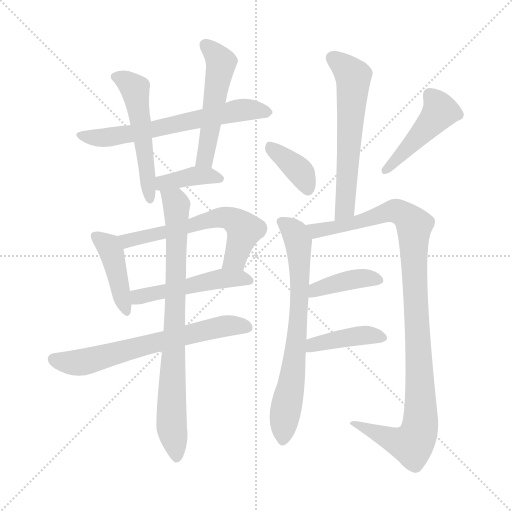
t = 0.00 s
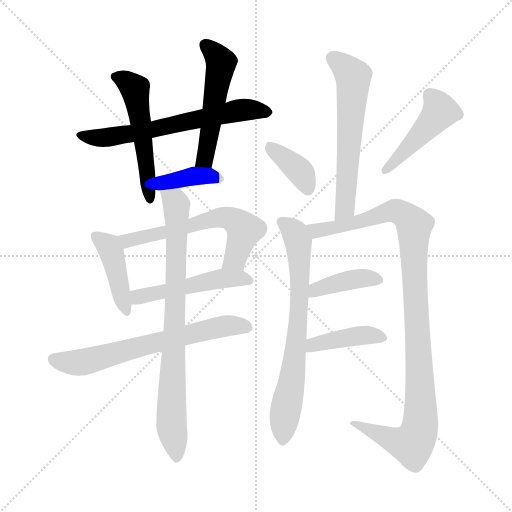
t = 2.27 s
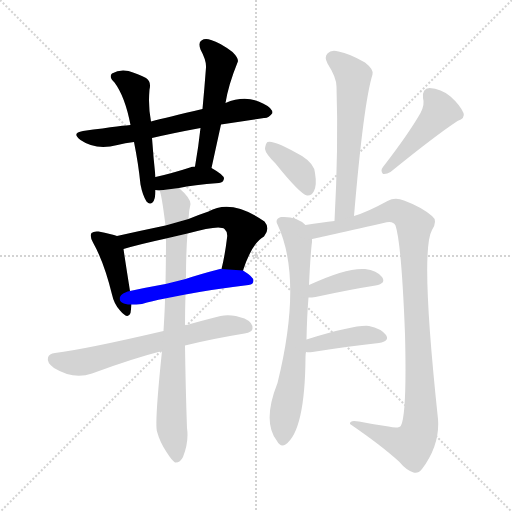
t = 4.53 s
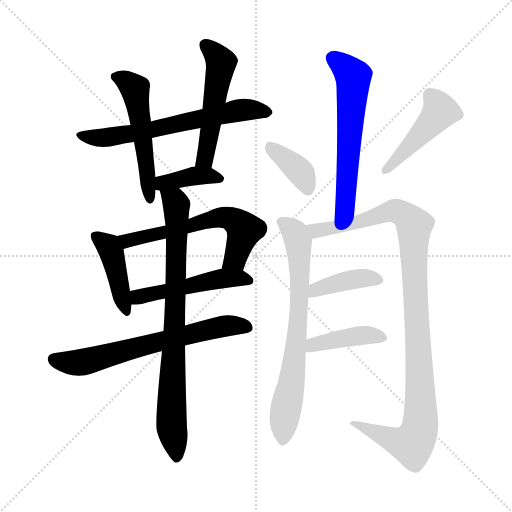
t = 6.80 s
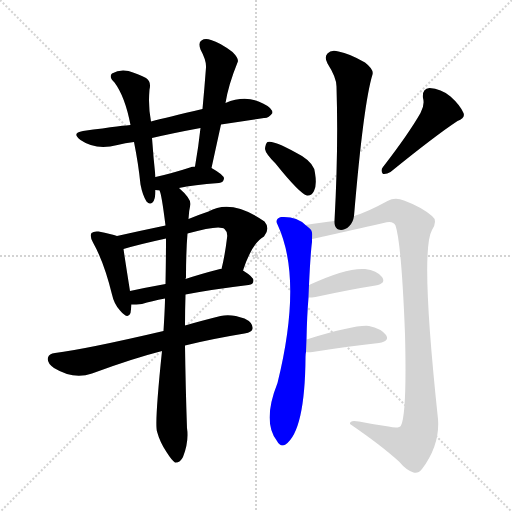
t = 9.06 s
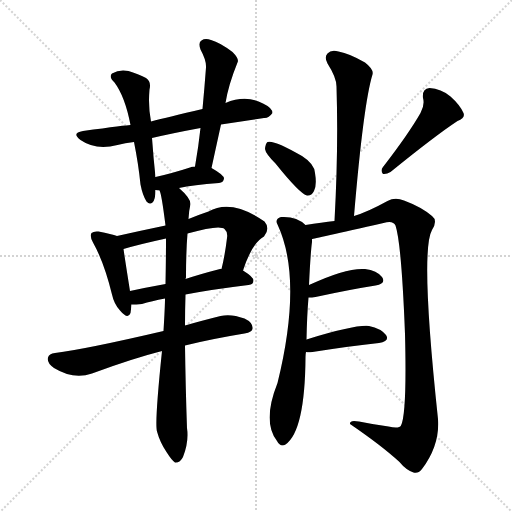
t = 11.33 s

The animated SVG that drew these frames (rendered in a browser with its animation timeline set to each time). Animation: 16 CSS @keyframes rules; one cycle of 11.33 s.

<svg version="1.1" viewBox="0 0 1024 1024" xmlns="http://www.w3.org/2000/svg">
  <g stroke="lightgray" stroke-dasharray="1,1" stroke-width="1" transform="scale(4, 4)">
    <line x1="0" y1="0" x2="256" y2="256"></line>
    <line x1="256" y1="0" x2="0" y2="256"></line>
    <line x1="128" y1="0" x2="128" y2="256"></line>
    <line x1="0" y1="128" x2="256" y2="128"></line>
  </g>
<g transform="scale(1, -1) translate(0, -900)">
   <style type="text/css">
    @keyframes keyframes0 {
      from {
       stroke: blue;
       stroke-dashoffset: 636;
       stroke-width: 128;
       }
       67% {
       animation-timing-function: step-end;
       stroke: blue;
       stroke-dashoffset: 0;
       stroke-width: 128;
       }
       to {
       stroke: black;
       stroke-width: 1024;
       }
       }
       #make-me-a-hanzi-animation-0 {
         animation: keyframes0 0.767578s both;
         animation-delay: 0.000000s;
         animation-timing-function: linear;
       }
    @keyframes keyframes1 {
      from {
       stroke: blue;
       stroke-dashoffset: 521;
       stroke-width: 128;
       }
       63% {
       animation-timing-function: step-end;
       stroke: blue;
       stroke-dashoffset: 0;
       stroke-width: 128;
       }
       to {
       stroke: black;
       stroke-width: 1024;
       }
       }
       #make-me-a-hanzi-animation-1 {
         animation: keyframes1 0.673991s both;
         animation-delay: 0.767578s;
         animation-timing-function: linear;
       }
    @keyframes keyframes2 {
      from {
       stroke: blue;
       stroke-dashoffset: 514;
       stroke-width: 128;
       }
       63% {
       animation-timing-function: step-end;
       stroke: blue;
       stroke-dashoffset: 0;
       stroke-width: 128;
       }
       to {
       stroke: black;
       stroke-width: 1024;
       }
       }
       #make-me-a-hanzi-animation-2 {
         animation: keyframes2 0.668294s both;
         animation-delay: 1.441569s;
         animation-timing-function: linear;
       }
    @keyframes keyframes3 {
      from {
       stroke: blue;
       stroke-dashoffset: 386;
       stroke-width: 128;
       }
       56% {
       animation-timing-function: step-end;
       stroke: blue;
       stroke-dashoffset: 0;
       stroke-width: 128;
       }
       to {
       stroke: black;
       stroke-width: 1024;
       }
       }
       #make-me-a-hanzi-animation-3 {
         animation: keyframes3 0.564128s both;
         animation-delay: 2.109863s;
         animation-timing-function: linear;
       }
    @keyframes keyframes4 {
      from {
       stroke: blue;
       stroke-dashoffset: 422;
       stroke-width: 128;
       }
       58% {
       animation-timing-function: step-end;
       stroke: blue;
       stroke-dashoffset: 0;
       stroke-width: 128;
       }
       to {
       stroke: black;
       stroke-width: 1024;
       }
       }
       #make-me-a-hanzi-animation-4 {
         animation: keyframes4 0.593424s both;
         animation-delay: 2.673991s;
         animation-timing-function: linear;
       }
    @keyframes keyframes5 {
      from {
       stroke: blue;
       stroke-dashoffset: 602;
       stroke-width: 128;
       }
       66% {
       animation-timing-function: step-end;
       stroke: blue;
       stroke-dashoffset: 0;
       stroke-width: 128;
       }
       to {
       stroke: black;
       stroke-width: 1024;
       }
       }
       #make-me-a-hanzi-animation-5 {
         animation: keyframes5 0.739909s both;
         animation-delay: 3.267415s;
         animation-timing-function: linear;
       }
    @keyframes keyframes6 {
      from {
       stroke: blue;
       stroke-dashoffset: 493;
       stroke-width: 128;
       }
       62% {
       animation-timing-function: step-end;
       stroke: blue;
       stroke-dashoffset: 0;
       stroke-width: 128;
       }
       to {
       stroke: black;
       stroke-width: 1024;
       }
       }
       #make-me-a-hanzi-animation-6 {
         animation: keyframes6 0.651204s both;
         animation-delay: 4.007324s;
         animation-timing-function: linear;
       }
    @keyframes keyframes7 {
      from {
       stroke: blue;
       stroke-dashoffset: 652;
       stroke-width: 128;
       }
       68% {
       animation-timing-function: step-end;
       stroke: blue;
       stroke-dashoffset: 0;
       stroke-width: 128;
       }
       to {
       stroke: black;
       stroke-width: 1024;
       }
       }
       #make-me-a-hanzi-animation-7 {
         animation: keyframes7 0.780599s both;
         animation-delay: 4.658529s;
         animation-timing-function: linear;
       }
    @keyframes keyframes8 {
      from {
       stroke: blue;
       stroke-dashoffset: 802;
       stroke-width: 128;
       }
       72% {
       animation-timing-function: step-end;
       stroke: blue;
       stroke-dashoffset: 0;
       stroke-width: 128;
       }
       to {
       stroke: black;
       stroke-width: 1024;
       }
       }
       #make-me-a-hanzi-animation-8 {
         animation: keyframes8 0.902669s both;
         animation-delay: 5.439128s;
         animation-timing-function: linear;
       }
    @keyframes keyframes9 {
      from {
       stroke: blue;
       stroke-dashoffset: 598;
       stroke-width: 128;
       }
       66% {
       animation-timing-function: step-end;
       stroke: blue;
       stroke-dashoffset: 0;
       stroke-width: 128;
       }
       to {
       stroke: black;
       stroke-width: 1024;
       }
       }
       #make-me-a-hanzi-animation-9 {
         animation: keyframes9 0.736654s both;
         animation-delay: 6.341797s;
         animation-timing-function: linear;
       }
    @keyframes keyframes10 {
      from {
       stroke: blue;
       stroke-dashoffset: 375;
       stroke-width: 128;
       }
       55% {
       animation-timing-function: step-end;
       stroke: blue;
       stroke-dashoffset: 0;
       stroke-width: 128;
       }
       to {
       stroke: black;
       stroke-width: 1024;
       }
       }
       #make-me-a-hanzi-animation-10 {
         animation: keyframes10 0.555176s both;
         animation-delay: 7.078451s;
         animation-timing-function: linear;
       }
    @keyframes keyframes11 {
      from {
       stroke: blue;
       stroke-dashoffset: 454;
       stroke-width: 128;
       }
       60% {
       animation-timing-function: step-end;
       stroke: blue;
       stroke-dashoffset: 0;
       stroke-width: 128;
       }
       to {
       stroke: black;
       stroke-width: 1024;
       }
       }
       #make-me-a-hanzi-animation-11 {
         animation: keyframes11 0.619466s both;
         animation-delay: 7.633626s;
         animation-timing-function: linear;
       }
    @keyframes keyframes12 {
      from {
       stroke: blue;
       stroke-dashoffset: 708;
       stroke-width: 128;
       }
       70% {
       animation-timing-function: step-end;
       stroke: blue;
       stroke-dashoffset: 0;
       stroke-width: 128;
       }
       to {
       stroke: black;
       stroke-width: 1024;
       }
       }
       #make-me-a-hanzi-animation-12 {
         animation: keyframes12 0.826172s both;
         animation-delay: 8.253092s;
         animation-timing-function: linear;
       }
    @keyframes keyframes13 {
      from {
       stroke: blue;
       stroke-dashoffset: 1042;
       stroke-width: 128;
       }
       77% {
       animation-timing-function: step-end;
       stroke: blue;
       stroke-dashoffset: 0;
       stroke-width: 128;
       }
       to {
       stroke: black;
       stroke-width: 1024;
       }
       }
       #make-me-a-hanzi-animation-13 {
         animation: keyframes13 1.097982s both;
         animation-delay: 9.079264s;
         animation-timing-function: linear;
       }
    @keyframes keyframes14 {
      from {
       stroke: blue;
       stroke-dashoffset: 395;
       stroke-width: 128;
       }
       56% {
       animation-timing-function: step-end;
       stroke: blue;
       stroke-dashoffset: 0;
       stroke-width: 128;
       }
       to {
       stroke: black;
       stroke-width: 1024;
       }
       }
       #make-me-a-hanzi-animation-14 {
         animation: keyframes14 0.571452s both;
         animation-delay: 10.177246s;
         animation-timing-function: linear;
       }
    @keyframes keyframes15 {
      from {
       stroke: blue;
       stroke-dashoffset: 406;
       stroke-width: 128;
       }
       57% {
       animation-timing-function: step-end;
       stroke: blue;
       stroke-dashoffset: 0;
       stroke-width: 128;
       }
       to {
       stroke: black;
       stroke-width: 1024;
       }
       }
       #make-me-a-hanzi-animation-15 {
         animation: keyframes15 0.580404s both;
         animation-delay: 10.748698s;
         animation-timing-function: linear;
       }
</style>
<path d="M 442.0 651.0 Q 488.0 658.0 528.0 664.0 Q 537.0 663.0 545.0 674.0 Q 545.0 684.0 526.0 693.0 Q 492.0 711.0 451.0 694.0 L 405.0 682.0 Q 336.0 666.0 302.0 657.0 L 261.0 650.0 Q 254.0 650.0 166.0 638.0 Q 142.0 634.0 161.0 620.0 Q 191.0 599.0 235.0 610.0 Q 250.0 614.0 268.0 616.0 L 304.0 624.0 Q 347.0 634.0 401.0 644.0 L 442.0 651.0 Z" fill="lightgray"></path> 
<path d="M 302.0 657.0 Q 296.0 687.0 299.0 721.0 Q 303.0 737.0 292.0 744.0 Q 279.0 751.0 257.0 758.0 Q 239.0 762.0 224.0 753.0 Q 217.0 746.0 229.0 735.0 Q 250.0 707.0 261.0 650.0 L 268.0 616.0 Q 277.0 571.0 281.0 531.0 Q 285.0 510.0 293.0 497.0 Q 299.0 490.0 305.0 495.0 Q 311.0 501.0 311.0 520.0 L 311.0 546.0 Q 307.0 582.0 304.0 624.0 L 302.0 657.0 Z" fill="lightgray"></path> 
<path d="M 423.0 564.0 Q 433.0 610.0 442.0 651.0 L 451.0 694.0 Q 457.0 731.0 475.0 775.0 Q 479.0 782.0 465.0 796.0 Q 440.0 815.0 422.0 820.0 Q 410.0 824.0 403.0 819.0 Q 396.0 815.0 401.0 801.0 Q 413.0 779.0 412.0 765.0 Q 409.0 725.0 405.0 682.0 L 401.0 644.0 Q 397.0 607.0 390.0 567.0 C 385.0 537.0 417.0 535.0 423.0 564.0 Z" fill="lightgray"></path> 
<path d="M 358.0 524.0 Q 386.0 530.0 438.0 534.0 Q 447.0 535.0 448.0 543.0 Q 448.0 550.0 423.0 564.0 L 390.0 567.0 Q 383.0 567.0 380.0 565.0 Q 343.0 553.0 311.0 546.0 C 282.0 539.0 281.0 525.0 311.0 520.0 Q 314.0 520.0 316.0 519.0 Q 317.0 519.0 319.0 519.0 L 358.0 524.0 Z" fill="lightgray"></path> 
<path d="M 234.0 428.0 Q 224.0 432.0 197.0 437.0 Q 187.0 438.0 183.0 434.0 Q 179.0 428.0 186.0 415.0 Q 208.0 376.0 224.0 311.0 Q 228.0 292.0 240.0 279.0 Q 256.0 260.0 261.0 274.0 Q 262.0 281.0 263.0 291.0 L 260.0 318.0 Q 250.0 381.0 247.0 402.0 C 244.0 425.0 244.0 425.0 234.0 428.0 Z" fill="lightgray"></path> 
<path d="M 486.0 359.0 Q 504.0 414.0 528.0 427.0 Q 541.0 443.0 529.0 457.0 Q 463.0 503.0 417.0 477.0 Q 396.0 470.0 377.0 462.0 L 331.0 449.0 Q 283.0 439.0 234.0 428.0 C 205.0 421.0 218.0 394.0 247.0 402.0 Q 277.0 411.0 332.0 423.0 L 375.0 433.0 Q 439.0 451.0 449.0 442.0 Q 456.0 436.0 454.0 424.0 Q 450.0 390.0 443.0 362.0 C 436.0 333.0 476.0 331.0 486.0 359.0 Z" fill="lightgray"></path> 
<path d="M 371.0 311.0 Q 423.0 321.0 497.0 330.0 Q 507.0 331.0 507.0 339.0 Q 507.0 346.0 486.0 359.0 L 443.0 362.0 Q 442.0 363.0 440.0 362.0 Q 401.0 352.0 371.0 342.0 L 331.0 332.0 Q 292.0 325.0 260.0 318.0 C 231.0 312.0 233.0 290.0 263.0 291.0 Q 272.0 291.0 284.0 292.0 Q 303.0 298.0 330.0 303.0 L 371.0 311.0 Z" fill="lightgray"></path> 
<path d="M 370.0 209.0 Q 422.0 222.0 489.0 233.0 Q 505.0 236.0 505.0 243.0 Q 506.0 255.0 489.0 263.0 Q 462.0 273.0 441.0 268.0 Q 401.0 258.0 370.0 249.0 L 327.0 238.0 Q 173.0 202.0 110.0 194.0 Q 98.0 193.0 96.0 185.0 Q 93.0 175.0 108.0 164.0 Q 147.0 140.0 184.0 153.0 Q 265.0 183.0 324.0 198.0 L 370.0 209.0 Z" fill="lightgray"></path> 
<path d="M 370.0 249.0 Q 370.0 280.0 371.0 311.0 L 371.0 342.0 Q 371.0 343.0 372.0 345.0 Q 372.0 397.0 375.0 433.0 L 377.0 462.0 Q 378.0 480.0 381.0 492.0 Q 381.0 504.0 358.0 524.0 C 336.0 545.0 312.0 548.0 319.0 519.0 Q 323.0 513.0 331.0 449.0 L 332.0 423.0 Q 332.0 383.0 331.0 332.0 L 330.0 303.0 Q 330.0 288.0 327.0 238.0 L 324.0 198.0 Q 309.0 54.0 314.0 37.0 Q 320.0 15.0 333.0 -4.0 Q 343.0 -20.0 350.0 -25.0 Q 360.0 -26.0 366.0 -14.0 Q 378.0 16.0 374.0 44.0 Q 371.0 131.0 370.0 209.0 L 370.0 249.0 Z" fill="lightgray"></path> 
<path d="M 708.0 468.0 Q 727.0 693.0 745.0 751.0 Q 748.0 761.0 730.0 775.0 Q 699.0 793.0 677.0 797.0 Q 662.0 801.0 655.0 793.0 Q 648.0 786.0 655.0 773.0 Q 673.0 745.0 673.0 727.0 Q 677.0 603.0 669.0 458.0 C 667.0 428.0 705.0 438.0 708.0 468.0 Z" fill="lightgray"></path> 
<path d="M 551.0 573.0 Q 600.0 512.0 614.0 509.0 Q 623.0 508.0 628.0 518.0 Q 634.0 530.0 630.0 554.0 Q 629.0 572.0 604.0 588.0 Q 547.0 621.0 535.0 616.0 Q 531.0 613.0 530.0 602.0 Q 531.0 593.0 551.0 573.0 Z" fill="lightgray"></path> 
<path d="M 841.0 674.0 Q 817.0 632.0 766.0 566.0 Q 760.0 559.0 766.0 552.0 Q 773.0 551.0 781.0 556.0 Q 871.0 629.0 915.0 658.0 Q 931.0 664.0 927.0 674.0 Q 920.0 690.0 901.0 707.0 Q 882.0 723.0 859.0 724.0 Q 844.0 723.0 846.0 704.0 Q 850.0 691.0 841.0 674.0 Z" fill="lightgray"></path> 
<path d="M 613.0 221.0 Q 614.0 270.0 617.0 305.0 L 618.0 330.0 Q 621.0 394.0 624.0 416.0 Q 624.0 420.0 624.0 422.0 C 625.0 439.0 625.0 439.0 611.0 450.0 Q 593.0 468.0 562.0 466.0 Q 549.0 462.0 555.0 451.0 Q 606.0 342.0 555.0 134.0 Q 524.0 56.0 554.0 18.0 Q 561.0 5.0 571.0 11.0 Q 610.0 38.0 611.0 186.0 Q 611.0 192.0 612.0 196.0 L 613.0 221.0 Z" fill="lightgray"></path> 
<path d="M 624.0 422.0 Q 625.0 422.0 767.0 454.0 Q 786.0 460.0 791.0 449.0 Q 803.0 413.0 810.0 232.0 Q 814.0 73.0 802.0 49.0 Q 798.0 42.0 777.0 47.0 Q 747.0 51.0 718.0 57.0 Q 699.0 61.0 700.0 52.0 Q 763.0 9.0 799.0 -24.0 Q 812.0 -40.0 827.0 -45.0 Q 836.0 -48.0 844.0 -38.0 Q 880.0 10.0 876.0 62.0 Q 840.0 398.0 864.0 440.0 Q 876.0 459.0 864.0 468.0 Q 843.0 486.0 808.0 499.0 Q 790.0 506.0 775.0 498.0 Q 735.0 476.0 708.0 468.0 L 669.0 458.0 Q 644.0 455.0 611.0 450.0 C 581.0 446.0 595.0 416.0 624.0 422.0 Z" fill="lightgray"></path> 
<path d="M 617.0 305.0 Q 624.0 305.0 631.0 306.0 Q 700.0 321.0 751.0 329.0 Q 773.0 333.0 764.0 346.0 Q 754.0 359.0 730.0 362.0 Q 693.0 365.0 618.0 330.0 C 591.0 317.0 587.0 304.0 617.0 305.0 Z" fill="lightgray"></path> 
<path d="M 612.0 196.0 Q 616.0 195.0 625.0 196.0 Q 701.0 208.0 758.0 214.0 Q 780.0 218.0 772.0 230.0 Q 762.0 243.0 738.0 248.0 Q 711.0 251.0 613.0 221.0 C 584.0 212.0 582.0 199.0 612.0 196.0 Z" fill="lightgray"></path> 
      <clipPath id="make-me-a-hanzi-clip-0">
      <path d="M 442.0 651.0 Q 488.0 658.0 528.0 664.0 Q 537.0 663.0 545.0 674.0 Q 545.0 684.0 526.0 693.0 Q 492.0 711.0 451.0 694.0 L 405.0 682.0 Q 336.0 666.0 302.0 657.0 L 261.0 650.0 Q 254.0 650.0 166.0 638.0 Q 142.0 634.0 161.0 620.0 Q 191.0 599.0 235.0 610.0 Q 250.0 614.0 268.0 616.0 L 304.0 624.0 Q 347.0 634.0 401.0 644.0 L 442.0 651.0 Z" fill="lightgray"></path>
      </clipPath>
      <path clip-path="url(#make-me-a-hanzi-clip-0)" d="M 162.0 629.0 L 223.0 626.0 L 490.0 680.0 L 536.0 675.0 " fill="none" id="make-me-a-hanzi-animation-0" stroke-dasharray="508 1016" stroke-linecap="round"></path>

      <clipPath id="make-me-a-hanzi-clip-1">
      <path d="M 302.0 657.0 Q 296.0 687.0 299.0 721.0 Q 303.0 737.0 292.0 744.0 Q 279.0 751.0 257.0 758.0 Q 239.0 762.0 224.0 753.0 Q 217.0 746.0 229.0 735.0 Q 250.0 707.0 261.0 650.0 L 268.0 616.0 Q 277.0 571.0 281.0 531.0 Q 285.0 510.0 293.0 497.0 Q 299.0 490.0 305.0 495.0 Q 311.0 501.0 311.0 520.0 L 311.0 546.0 Q 307.0 582.0 304.0 624.0 L 302.0 657.0 Z" fill="lightgray"></path>
      </clipPath>
      <path clip-path="url(#make-me-a-hanzi-clip-1)" d="M 233.0 746.0 L 270.0 722.0 L 300.0 503.0 " fill="none" id="make-me-a-hanzi-animation-1" stroke-dasharray="393 786" stroke-linecap="round"></path>

      <clipPath id="make-me-a-hanzi-clip-2">
      <path d="M 423.0 564.0 Q 433.0 610.0 442.0 651.0 L 451.0 694.0 Q 457.0 731.0 475.0 775.0 Q 479.0 782.0 465.0 796.0 Q 440.0 815.0 422.0 820.0 Q 410.0 824.0 403.0 819.0 Q 396.0 815.0 401.0 801.0 Q 413.0 779.0 412.0 765.0 Q 409.0 725.0 405.0 682.0 L 401.0 644.0 Q 397.0 607.0 390.0 567.0 C 385.0 537.0 417.0 535.0 423.0 564.0 Z" fill="lightgray"></path>
      </clipPath>
      <path clip-path="url(#make-me-a-hanzi-clip-2)" d="M 411.0 810.0 L 442.0 776.0 L 410.0 588.0 L 408.0 580.0 L 396.0 574.0 " fill="none" id="make-me-a-hanzi-animation-2" stroke-dasharray="386 772" stroke-linecap="round"></path>

      <clipPath id="make-me-a-hanzi-clip-3">
      <path d="M 358.0 524.0 Q 386.0 530.0 438.0 534.0 Q 447.0 535.0 448.0 543.0 Q 448.0 550.0 423.0 564.0 L 390.0 567.0 Q 383.0 567.0 380.0 565.0 Q 343.0 553.0 311.0 546.0 C 282.0 539.0 281.0 525.0 311.0 520.0 Q 314.0 520.0 316.0 519.0 Q 317.0 519.0 319.0 519.0 L 358.0 524.0 Z" fill="lightgray"></path>
      </clipPath>
      <path clip-path="url(#make-me-a-hanzi-clip-3)" d="M 315.0 527.0 L 334.0 537.0 L 389.0 548.0 L 416.0 549.0 L 440.0 542.0 " fill="none" id="make-me-a-hanzi-animation-3" stroke-dasharray="258 516" stroke-linecap="round"></path>

      <clipPath id="make-me-a-hanzi-clip-4">
      <path d="M 234.0 428.0 Q 224.0 432.0 197.0 437.0 Q 187.0 438.0 183.0 434.0 Q 179.0 428.0 186.0 415.0 Q 208.0 376.0 224.0 311.0 Q 228.0 292.0 240.0 279.0 Q 256.0 260.0 261.0 274.0 Q 262.0 281.0 263.0 291.0 L 260.0 318.0 Q 250.0 381.0 247.0 402.0 C 244.0 425.0 244.0 425.0 234.0 428.0 Z" fill="lightgray"></path>
      </clipPath>
      <path clip-path="url(#make-me-a-hanzi-clip-4)" d="M 191.0 429.0 L 222.0 398.0 L 251.0 279.0 " fill="none" id="make-me-a-hanzi-animation-4" stroke-dasharray="294 588" stroke-linecap="round"></path>

      <clipPath id="make-me-a-hanzi-clip-5">
      <path d="M 486.0 359.0 Q 504.0 414.0 528.0 427.0 Q 541.0 443.0 529.0 457.0 Q 463.0 503.0 417.0 477.0 Q 396.0 470.0 377.0 462.0 L 331.0 449.0 Q 283.0 439.0 234.0 428.0 C 205.0 421.0 218.0 394.0 247.0 402.0 Q 277.0 411.0 332.0 423.0 L 375.0 433.0 Q 439.0 451.0 449.0 442.0 Q 456.0 436.0 454.0 424.0 Q 450.0 390.0 443.0 362.0 C 436.0 333.0 476.0 331.0 486.0 359.0 Z" fill="lightgray"></path>
      </clipPath>
      <path clip-path="url(#make-me-a-hanzi-clip-5)" d="M 242.0 424.0 L 260.0 420.0 L 384.0 447.0 L 430.0 464.0 L 459.0 463.0 L 489.0 441.0 L 471.0 383.0 L 451.0 368.0 " fill="none" id="make-me-a-hanzi-animation-5" stroke-dasharray="474 948" stroke-linecap="round"></path>

      <clipPath id="make-me-a-hanzi-clip-6">
      <path d="M 371.0 311.0 Q 423.0 321.0 497.0 330.0 Q 507.0 331.0 507.0 339.0 Q 507.0 346.0 486.0 359.0 L 443.0 362.0 Q 442.0 363.0 440.0 362.0 Q 401.0 352.0 371.0 342.0 L 331.0 332.0 Q 292.0 325.0 260.0 318.0 C 231.0 312.0 233.0 290.0 263.0 291.0 Q 272.0 291.0 284.0 292.0 Q 303.0 298.0 330.0 303.0 L 371.0 311.0 Z" fill="lightgray"></path>
      </clipPath>
      <path clip-path="url(#make-me-a-hanzi-clip-6)" d="M 268.0 298.0 L 283.0 308.0 L 422.0 339.0 L 463.0 344.0 L 498.0 339.0 " fill="none" id="make-me-a-hanzi-animation-6" stroke-dasharray="365 730" stroke-linecap="round"></path>

      <clipPath id="make-me-a-hanzi-clip-7">
      <path d="M 370.0 209.0 Q 422.0 222.0 489.0 233.0 Q 505.0 236.0 505.0 243.0 Q 506.0 255.0 489.0 263.0 Q 462.0 273.0 441.0 268.0 Q 401.0 258.0 370.0 249.0 L 327.0 238.0 Q 173.0 202.0 110.0 194.0 Q 98.0 193.0 96.0 185.0 Q 93.0 175.0 108.0 164.0 Q 147.0 140.0 184.0 153.0 Q 265.0 183.0 324.0 198.0 L 370.0 209.0 Z" fill="lightgray"></path>
      </clipPath>
      <path clip-path="url(#make-me-a-hanzi-clip-7)" d="M 108.0 181.0 L 170.0 176.0 L 423.0 243.0 L 457.0 249.0 L 494.0 246.0 " fill="none" id="make-me-a-hanzi-animation-7" stroke-dasharray="524 1048" stroke-linecap="round"></path>

      <clipPath id="make-me-a-hanzi-clip-8">
      <path d="M 370.0 249.0 Q 370.0 280.0 371.0 311.0 L 371.0 342.0 Q 371.0 343.0 372.0 345.0 Q 372.0 397.0 375.0 433.0 L 377.0 462.0 Q 378.0 480.0 381.0 492.0 Q 381.0 504.0 358.0 524.0 C 336.0 545.0 312.0 548.0 319.0 519.0 Q 323.0 513.0 331.0 449.0 L 332.0 423.0 Q 332.0 383.0 331.0 332.0 L 330.0 303.0 Q 330.0 288.0 327.0 238.0 L 324.0 198.0 Q 309.0 54.0 314.0 37.0 Q 320.0 15.0 333.0 -4.0 Q 343.0 -20.0 350.0 -25.0 Q 360.0 -26.0 366.0 -14.0 Q 378.0 16.0 374.0 44.0 Q 371.0 131.0 370.0 209.0 L 370.0 249.0 Z" fill="lightgray"></path>
      </clipPath>
      <path clip-path="url(#make-me-a-hanzi-clip-8)" d="M 326.0 519.0 L 350.0 497.0 L 354.0 472.0 L 343.0 117.0 L 344.0 39.0 L 352.0 -15.0 " fill="none" id="make-me-a-hanzi-animation-8" stroke-dasharray="674 1348" stroke-linecap="round"></path>

      <clipPath id="make-me-a-hanzi-clip-9">
      <path d="M 708.0 468.0 Q 727.0 693.0 745.0 751.0 Q 748.0 761.0 730.0 775.0 Q 699.0 793.0 677.0 797.0 Q 662.0 801.0 655.0 793.0 Q 648.0 786.0 655.0 773.0 Q 673.0 745.0 673.0 727.0 Q 677.0 603.0 669.0 458.0 C 667.0 428.0 705.0 438.0 708.0 468.0 Z" fill="lightgray"></path>
      </clipPath>
      <path clip-path="url(#make-me-a-hanzi-clip-9)" d="M 666.0 783.0 L 707.0 747.0 L 693.0 506.0 L 685.0 476.0 L 674.0 466.0 " fill="none" id="make-me-a-hanzi-animation-9" stroke-dasharray="470 940" stroke-linecap="round"></path>

      <clipPath id="make-me-a-hanzi-clip-10">
      <path d="M 551.0 573.0 Q 600.0 512.0 614.0 509.0 Q 623.0 508.0 628.0 518.0 Q 634.0 530.0 630.0 554.0 Q 629.0 572.0 604.0 588.0 Q 547.0 621.0 535.0 616.0 Q 531.0 613.0 530.0 602.0 Q 531.0 593.0 551.0 573.0 Z" fill="lightgray"></path>
      </clipPath>
      <path clip-path="url(#make-me-a-hanzi-clip-10)" d="M 539.0 607.0 L 595.0 562.0 L 616.0 520.0 " fill="none" id="make-me-a-hanzi-animation-10" stroke-dasharray="247 494" stroke-linecap="round"></path>

      <clipPath id="make-me-a-hanzi-clip-11">
      <path d="M 841.0 674.0 Q 817.0 632.0 766.0 566.0 Q 760.0 559.0 766.0 552.0 Q 773.0 551.0 781.0 556.0 Q 871.0 629.0 915.0 658.0 Q 931.0 664.0 927.0 674.0 Q 920.0 690.0 901.0 707.0 Q 882.0 723.0 859.0 724.0 Q 844.0 723.0 846.0 704.0 Q 850.0 691.0 841.0 674.0 Z" fill="lightgray"></path>
      </clipPath>
      <path clip-path="url(#make-me-a-hanzi-clip-11)" d="M 860.0 709.0 L 880.0 678.0 L 772.0 559.0 " fill="none" id="make-me-a-hanzi-animation-11" stroke-dasharray="326 652" stroke-linecap="round"></path>

      <clipPath id="make-me-a-hanzi-clip-12">
      <path d="M 613.0 221.0 Q 614.0 270.0 617.0 305.0 L 618.0 330.0 Q 621.0 394.0 624.0 416.0 Q 624.0 420.0 624.0 422.0 C 625.0 439.0 625.0 439.0 611.0 450.0 Q 593.0 468.0 562.0 466.0 Q 549.0 462.0 555.0 451.0 Q 606.0 342.0 555.0 134.0 Q 524.0 56.0 554.0 18.0 Q 561.0 5.0 571.0 11.0 Q 610.0 38.0 611.0 186.0 Q 611.0 192.0 612.0 196.0 L 613.0 221.0 Z" fill="lightgray"></path>
      </clipPath>
      <path clip-path="url(#make-me-a-hanzi-clip-12)" d="M 562.0 457.0 L 590.0 434.0 L 600.0 341.0 L 589.0 174.0 L 565.0 21.0 " fill="none" id="make-me-a-hanzi-animation-12" stroke-dasharray="580 1160" stroke-linecap="round"></path>

      <clipPath id="make-me-a-hanzi-clip-13">
      <path d="M 624.0 422.0 Q 625.0 422.0 767.0 454.0 Q 786.0 460.0 791.0 449.0 Q 803.0 413.0 810.0 232.0 Q 814.0 73.0 802.0 49.0 Q 798.0 42.0 777.0 47.0 Q 747.0 51.0 718.0 57.0 Q 699.0 61.0 700.0 52.0 Q 763.0 9.0 799.0 -24.0 Q 812.0 -40.0 827.0 -45.0 Q 836.0 -48.0 844.0 -38.0 Q 880.0 10.0 876.0 62.0 Q 840.0 398.0 864.0 440.0 Q 876.0 459.0 864.0 468.0 Q 843.0 486.0 808.0 499.0 Q 790.0 506.0 775.0 498.0 Q 735.0 476.0 708.0 468.0 L 669.0 458.0 Q 644.0 455.0 611.0 450.0 C 581.0 446.0 595.0 416.0 624.0 422.0 Z" fill="lightgray"></path>
      </clipPath>
      <path clip-path="url(#make-me-a-hanzi-clip-13)" d="M 620.0 446.0 L 632.0 439.0 L 683.0 447.0 L 792.0 478.0 L 815.0 465.0 L 828.0 445.0 L 841.0 126.0 L 837.0 33.0 L 826.0 14.0 L 806.0 14.0 L 710.0 50.0 " fill="none" id="make-me-a-hanzi-animation-13" stroke-dasharray="914 1828" stroke-linecap="round"></path>

      <clipPath id="make-me-a-hanzi-clip-14">
      <path d="M 617.0 305.0 Q 624.0 305.0 631.0 306.0 Q 700.0 321.0 751.0 329.0 Q 773.0 333.0 764.0 346.0 Q 754.0 359.0 730.0 362.0 Q 693.0 365.0 618.0 330.0 C 591.0 317.0 587.0 304.0 617.0 305.0 Z" fill="lightgray"></path>
      </clipPath>
      <path clip-path="url(#make-me-a-hanzi-clip-14)" d="M 624.0 311.0 L 633.0 322.0 L 695.0 339.0 L 725.0 344.0 L 755.0 339.0 " fill="none" id="make-me-a-hanzi-animation-14" stroke-dasharray="267 534" stroke-linecap="round"></path>

      <clipPath id="make-me-a-hanzi-clip-15">
      <path d="M 612.0 196.0 Q 616.0 195.0 625.0 196.0 Q 701.0 208.0 758.0 214.0 Q 780.0 218.0 772.0 230.0 Q 762.0 243.0 738.0 248.0 Q 711.0 251.0 613.0 221.0 C 584.0 212.0 582.0 199.0 612.0 196.0 Z" fill="lightgray"></path>
      </clipPath>
      <path clip-path="url(#make-me-a-hanzi-clip-15)" d="M 619.0 202.0 L 629.0 213.0 L 704.0 227.0 L 741.0 230.0 L 762.0 224.0 " fill="none" id="make-me-a-hanzi-animation-15" stroke-dasharray="278 556" stroke-linecap="round"></path>

</g>
</svg>
